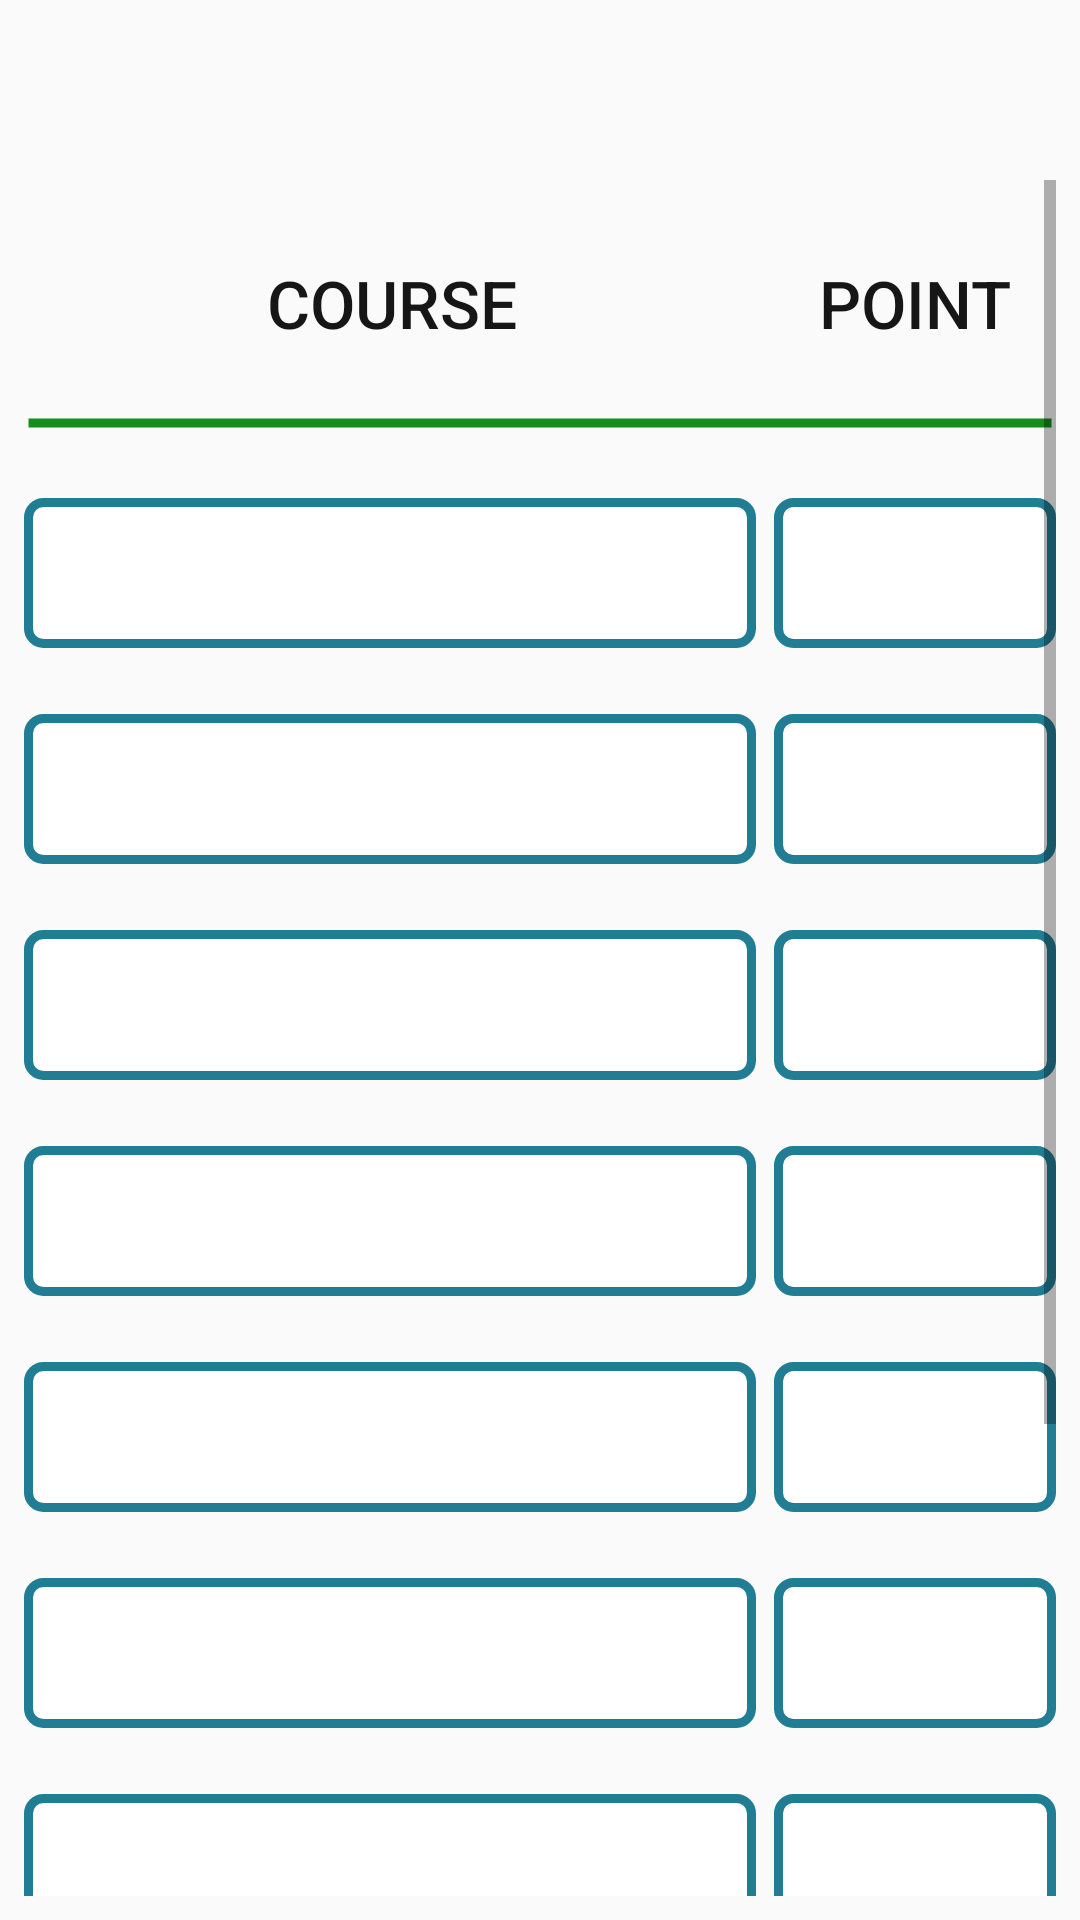

Write the Android layout XML for this screen, with the resource values it uses.
<!-- AndroidManifest.xml: application theme AppTheme -->
<!-- res/layout/activity_num_point_7_.xml -->
<?xml version="1.0" encoding="utf-8"?>
<RelativeLayout xmlns:android="http://schemas.android.com/apk/res/android"
    xmlns:app="http://schemas.android.com/apk/res-auto"
    xmlns:tools="http://schemas.android.com/tools"
    android:padding="8dp"
    android:layout_width="match_parent"
    android:layout_height="match_parent"
    tools:context=".NumPoint_7_Activity"
    >


    <ScrollView
        android:layout_width="403dp"
        android:layout_height="572dp"
        android:layout_alignParentBottom="true"
        android:layout_marginBottom="0dp">

        <RelativeLayout
            android:layout_width="match_parent"
            android:layout_height="540dp"
            android:layout_marginTop="16dp"
            android:orientation="vertical">


            <Button
                android:id="@+id/etcourse"
                android:layout_width="120dp"
                android:layout_height="50dp"
                android:layout_marginLeft="60dp"
                android:layout_marginTop="0dp"
                android:background="@drawable/backgroundbtn"
                android:freezesText="true"
                android:inputType="none"
                android:text=" Course"
                android:textColor="#161616"
                android:textSize="22dp" />


            <Button
                android:id="@+id/etPoint"
                android:layout_width="138dp"
                android:layout_height="50dp"
                android:layout_marginLeft="250dp"
                android:layout_marginTop="0dp"
                android:background="@drawable/backgroundbtn"
                android:ems="10"
                android:freezesText="true"
                android:inputType="none"
                android:text="Point"
                android:textColor="#161616"
                android:textSize="22dp" />

            <View
                android:id="@+id/view"
                android:layout_marginTop="60dp"
                android:layout_width="wrap_content"
                android:background="@drawable/drawlineincoursepoint"
                android:layout_height="10dp"

                />

            <View
                android:id="@+id/view2"
                android:layout_marginTop="578dp"
                android:layout_width="wrap_content"
                android:background="@drawable/drawlineincoursepoint"
                android:layout_height="10dp"

                />

            <View
                android:id="@+id/view3"
                android:layout_marginTop="713dp"
                android:layout_width="wrap_content"
                android:background="@drawable/drawlineincoursepoint"
                android:layout_height="10dp"

                />


            <Spinner
                android:id="@+id/spnr_course_NP_7_1"
                android:layout_width="250dp"
                android:layout_marginEnd="100dp"
                android:layout_marginRight="100dp"

                android:layout_height="50dp"
                android:layout_marginTop="90dp"

                android:background="@drawable/background"
                android:spinnerMode="dialog"

                />

            <Spinner
                android:id="@+id/spnr_point_NP_7_1"
                android:layout_width="138dp"
                android:layout_height="50dp"
                android:layout_marginTop="90dp"
                android:layout_marginLeft="250dp"
                android:background="@drawable/background"

                android:spinnerMode="dialog" />

            <Spinner
                android:id="@+id/spnr_course_NP_7_2"
                android:layout_width="250dp"
                android:layout_marginEnd="100dp"
                android:layout_marginRight="100dp"

                android:layout_height="50dp"
                android:layout_marginTop="162dp"

                android:background="@drawable/background"
                android:spinnerMode="dialog"

                />

            <Spinner
                android:id="@+id/spnr_point_NP_7_2"
                android:layout_width="138dp"
                android:layout_height="50dp"
                android:layout_marginTop="162dp"
                android:layout_marginLeft="250dp"
                android:background="@drawable/background"
                android:spinnerMode="dialog" />

            <Spinner
                android:id="@+id/spnr_course_NP_7_3"
                android:layout_width="250dp"
                android:layout_marginEnd="100dp"
                android:layout_marginRight="100dp"

                android:layout_height="50dp"
                android:layout_marginTop="234dp"

                android:background="@drawable/background"
                android:spinnerMode="dialog"

                />

            <Spinner
                android:id="@+id/spnr_point_NP_7_3"
                android:layout_width="138dp"
                android:layout_height="50dp"
                android:layout_marginTop="234dp"
                android:layout_marginLeft="250dp"
                android:background="@drawable/background"
                android:spinnerMode="dialog" />

            <Spinner
                android:id="@+id/spnr_course_NP_7_4"
                android:layout_width="250dp"
                android:layout_marginEnd="100dp"
                android:layout_marginRight="100dp"

                android:layout_height="50dp"
                android:layout_marginTop="306dp"

                android:background="@drawable/background"
                android:spinnerMode="dialog"

                />

            <Spinner
                android:id="@+id/spnr_point_NP_7_4"
                android:layout_width="138dp"
                android:layout_height="50dp"
                android:layout_marginTop="306dp"
                android:layout_marginLeft="250dp"
                android:background="@drawable/background"
                android:spinnerMode="dialog" />

            <Spinner
                android:id="@+id/spnr_course_NP_7_5"
                android:layout_width="250dp"
                android:layout_marginEnd="100dp"
                android:layout_marginRight="100dp"

                android:layout_height="50dp"
                android:layout_marginTop="378dp"
                android:background="@drawable/background"
                android:spinnerMode="dialog"

                />

            <Spinner
                android:id="@+id/spnr_point_NP_7_5"
                android:layout_width="138dp"
                android:layout_height="50dp"
                android:layout_marginTop="378dp"
                android:layout_marginLeft="250dp"
                android:background="@drawable/background"
                android:spinnerMode="dialog" />

            <Spinner
                android:id="@+id/spnr_course_NP_7_6"
                android:layout_width="250dp"
                android:layout_marginEnd="100dp"
                android:layout_marginRight="100dp"

                android:layout_height="50dp"
                android:layout_marginTop="450dp"

                android:background="@drawable/background"
                android:spinnerMode="dialog"

                />

            <Spinner
                android:id="@+id/spnr_point_NP_7_6"
                android:layout_width="138dp"
                android:layout_height="50dp"
                android:layout_marginTop="450dp"
                android:layout_marginLeft="250dp"
                android:background="@drawable/background"
                android:spinnerMode="dialog" />

            <Spinner
                android:id="@+id/spnr_course_NP_7_7"
                android:layout_width="250dp"
                android:layout_marginEnd="100dp"
                android:layout_marginRight="100dp"

                android:layout_height="50dp"
                android:layout_marginTop="522dp"
                android:background="@drawable/background"
                android:spinnerMode="dialog"

                />

            <Spinner
                android:id="@+id/spnr_point_NP_7_7"
                android:layout_width="138dp"
                android:layout_height="50dp"
                android:layout_marginTop="522dp"
                android:layout_marginLeft="250dp"
                android:background="@drawable/background"
                android:spinnerMode="dialog" />


            <Button
                android:id="@+id/btncalculateCGPA_7"
                android:layout_width="wrap_content"
                android:layout_height="58dp"
                android:layout_marginLeft="80dp"
                android:layout_marginTop="588dp"
                android:layout_marginRight="100dp"
                android:background="@drawable/backgroundbtn"
                android:text="Calculate CGPA" />

            <Button
                android:id="@+id/tv_Total_NP_7"
                android:layout_width="wrap_content"
                android:layout_height="58dp"
                android:layout_marginLeft="80dp"
                android:layout_marginTop="643dp"
                android:layout_marginRight="100dp"
                android:background="@drawable/backgroundbtn"
                android:textSize="22dp" />
            <Button
                android:id="@+id/btncalculateCGPAcancel_7"
                android:layout_width="120dp"
                android:layout_height="50dp"
                android:layout_marginLeft="20dp"
                android:layout_marginTop="723dp"
                android:background="@drawable/backgroundbtn"
                android:text="back"
                android:textSize="22dp"


                />

            <Button
                android:id="@+id/btnreset_7"
                android:layout_width="120dp"
                android:layout_height="50dp"
                android:layout_marginLeft="220dp"
                android:layout_marginTop="723dp"
                android:layout_marginRight="20dp"
                android:background="@drawable/backgroundbtn"
                android:text="Reset"
                android:textSize="22dp"


                />




        </RelativeLayout>
    </ScrollView>


</RelativeLayout>
<!-- resources referenced by this layout -->
<resources>
  <!-- drawable background (drawable) -->
  <?xml version="1.0" encoding="utf-8"?>
  <shape xmlns:android="http://schemas.android.com/apk/res/android" android:shape="rectangle">
   <stroke
       android:color="#ff207d94"
       android:width="3dp">
  
   </stroke>
      <corners android:radius="5dp"></corners>
      <solid android:color="#ffffff"></solid>
  
  </shape>
  <!-- drawable drawlineincoursepoint (drawable) -->
  <?xml version="1.0" encoding="utf-8"?>
      <shape xmlns:android="http://schemas.android.com/apk/res/android" android:shape="line">
          <stroke
  
              android:color="#158D1A"
              android:width="3dp"
  
              >
  
          </stroke>
  
          <gradient android:centerX="@integer/google_play_services_version"
              android:centerY="@integer/google_play_services_version"
              >
  
          </gradient>
          <solid android:color="#ffffff"></solid>
  
      </shape>
  <style name="AppTheme" parent="Theme.AppCompat.Light.DarkActionBar">
          
          <item name="colorPrimary">@color/colorPrimary</item>
          <item name="colorPrimaryDark">@color/colorPrimaryDark</item>
          <item name="colorAccent">@color/colorAccent</item>
          <item name="android:windowAnimationStyle">@style/CustomActivityAnimation</item>
      </style>
  <style name="CustomActivityAnimation" parent="android:Animation.Activity">
          <item name="android:activityOpenEnterAnimation">@anim/slide_in_right</item>
          <item name="android:activityOpenExitAnimation">@anim/slide_out_left</item>
          <item name="android:activityCloseEnterAnimation">@anim/slide_in_left</item>
          <item name="android:activityCloseExitAnimation">@anim/slide_out_right</item>
      </style>
  <!-- not gathered from this repository: default colours our renderer supplied (Android Studio template values) -->
  <color name="colorPrimary">#FF6200EE</color>
  <color name="colorPrimaryDark">#FF3700B3</color>
  <color name="colorAccent">#FF03DAC5</color>
</resources>
